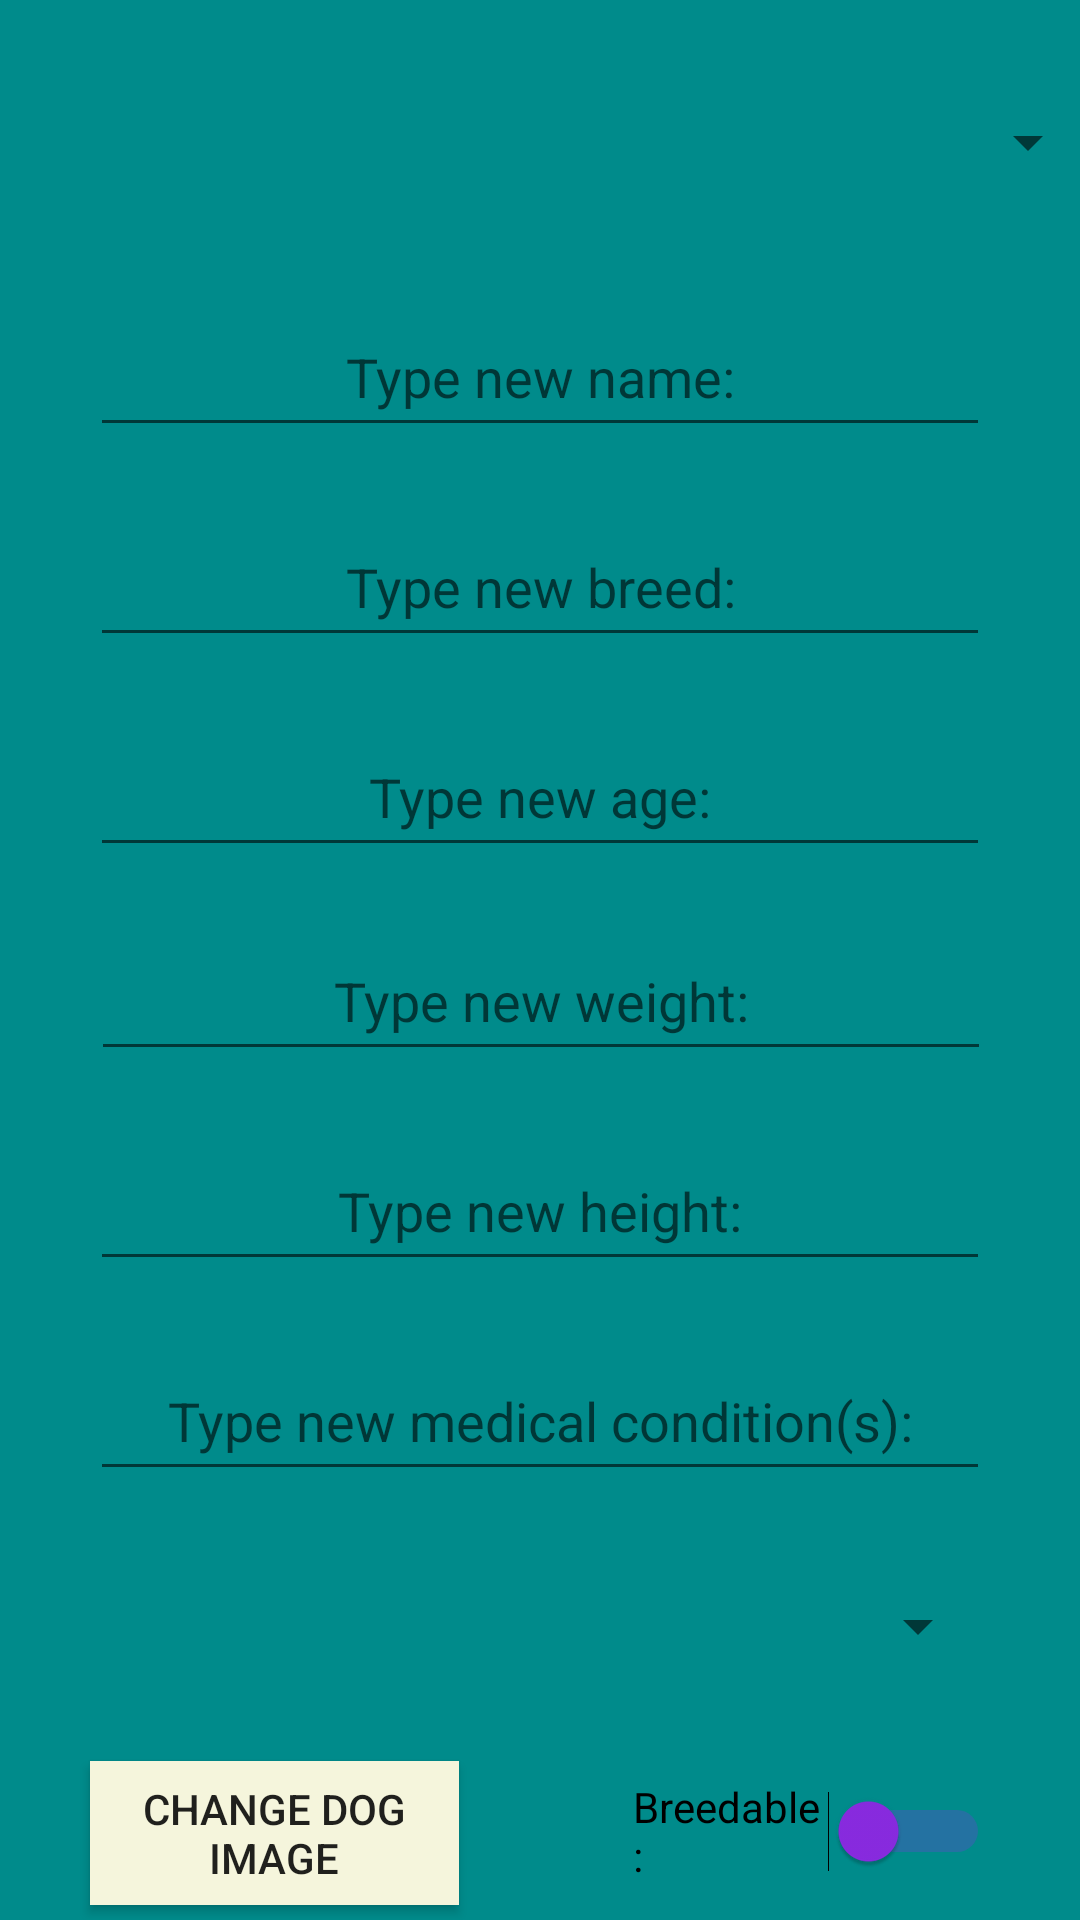

Layout XML and referenced resources for this Android screen:
<!-- AndroidManifest.xml: application theme Theme.DogApp -->
<!-- res/layout/activity_change_dog_info.xml -->
<?xml version="1.0" encoding="utf-8"?>
<androidx.constraintlayout.widget.ConstraintLayout xmlns:android="http://schemas.android.com/apk/res/android"
    xmlns:app="http://schemas.android.com/apk/res-auto"
    xmlns:tools="http://schemas.android.com/tools"
    android:id="@+id/main"
    android:layout_width="match_parent"
    android:layout_height="match_parent"
    android:background="@color/dark_cyan"
    tools:context=".ChangeDogInfoActivity">

    <Spinner
        android:id="@+id/spMyDogsChange"
        android:layout_width="372dp"
        android:layout_height="63dp"
        android:layout_marginTop="16dp"
        android:textAlignment="center"
        app:layout_constraintEnd_toEndOf="parent"
        app:layout_constraintHorizontal_bias="0.487"
        app:layout_constraintStart_toStartOf="parent"
        app:layout_constraintTop_toTopOf="parent" />

    <EditText
        android:id="@+id/txtChangeName"
        android:layout_width="300dp"
        android:layout_height="50dp"
        android:layout_marginTop="20dp"
        android:ems="10"
        android:hint="@string/typeName"
        android:inputType="text"
        android:textAlignment="center"
        app:layout_constraintEnd_toEndOf="parent"
        app:layout_constraintStart_toStartOf="parent"
        app:layout_constraintTop_toBottomOf="@+id/spMyDogsChange" />

    <EditText
        android:id="@+id/txtChangeHeight"
        android:layout_width="300dp"
        android:layout_height="50dp"
        android:layout_marginTop="20dp"
        android:ems="10"
        android:hint="@string/typeHeight"
        android:inputType="number"
        android:textAlignment="center"
        app:layout_constraintEnd_toEndOf="parent"
        app:layout_constraintStart_toStartOf="parent"
        app:layout_constraintTop_toBottomOf="@+id/txtChangeWeight" />

    <EditText
        android:id="@+id/txtChangeWeight"
        android:layout_width="300dp"
        android:layout_height="50dp"
        android:layout_marginTop="88dp"
        android:ems="10"
        android:hint="@string/typeWeight"
        android:inputType="number"
        android:textAlignment="center"
        app:layout_constraintEnd_toEndOf="parent"
        app:layout_constraintHorizontal_bias="0.504"
        app:layout_constraintStart_toStartOf="parent"
        app:layout_constraintTop_toBottomOf="@+id/txtChangeBreed" />

    <EditText
        android:id="@+id/txtChangeMedCond"
        android:layout_width="300dp"
        android:layout_height="50dp"
        android:layout_marginTop="20dp"
        android:ems="10"
        android:hint="@string/typeMedicalCondition"
        android:inputType="text"
        android:textAlignment="center"
        app:layout_constraintEnd_toEndOf="parent"
        app:layout_constraintStart_toStartOf="parent"
        app:layout_constraintTop_toBottomOf="@+id/txtChangeHeight" />

    <EditText
        android:id="@+id/txtChangeBreed"
        android:layout_width="300dp"
        android:layout_height="50dp"
        android:layout_marginTop="20dp"
        android:ems="10"
        android:hint="@string/typeBreed"
        android:inputType="text"
        android:textAlignment="center"
        app:layout_constraintEnd_toEndOf="parent"
        app:layout_constraintStart_toStartOf="parent"
        app:layout_constraintTop_toBottomOf="@+id/txtChangeName" />

    <EditText
        android:id="@+id/txtChangeAge"
        android:layout_width="300dp"
        android:layout_height="50dp"
        android:layout_marginTop="20dp"
        android:ems="10"
        android:hint="@string/typeAge"
        android:inputType="number"
        android:textAlignment="center"
        app:layout_constraintEnd_toEndOf="parent"
        app:layout_constraintStart_toStartOf="parent"
        app:layout_constraintTop_toBottomOf="@+id/txtChangeBreed" />

    <Button
        android:id="@+id/btnChangeDogImage"
        android:layout_width="123dp"
        android:layout_height="wrap_content"
        android:layout_marginTop="20dp"
        android:background="@color/beige"
        android:text="@string/changeImage"
        app:layout_constraintEnd_toEndOf="@+id/txtChangeMedCond"
        app:layout_constraintHorizontal_bias="0.0"
        app:layout_constraintStart_toStartOf="@+id/txtChangeMedCond"
        app:layout_constraintTop_toBottomOf="@+id/spSex" />

    <Button
        android:id="@+id/btnSubmitChangeDog"
        android:layout_width="wrap_content"
        android:layout_height="wrap_content"
        android:layout_marginTop="28dp"
        android:background="@color/_light_green"
        android:text="@string/submit"
        app:layout_constraintEnd_toEndOf="parent"
        app:layout_constraintStart_toStartOf="parent"
        app:layout_constraintTop_toBottomOf="@+id/btnChangeDogImage" />

    <Switch
        android:id="@+id/schBreedableChange"
        android:layout_width="119dp"
        android:layout_height="53dp"
        android:text="@string/breedable"
        app:layout_constraintBottom_toBottomOf="@+id/btnChangeDogImage"
        app:layout_constraintEnd_toEndOf="@+id/txtChangeMedCond"
        app:layout_constraintHorizontal_bias="1.0"
        android:thumbTint="@color/blue_violet"
        android:trackTint="@color/blue_violet"
        app:layout_constraintStart_toStartOf="@+id/txtChangeMedCond"
        app:layout_constraintTop_toTopOf="@+id/btnChangeDogImage"
        app:layout_constraintVertical_bias="0.666"
        tools:ignore="UseSwitchCompatOrMaterialXml" />

    <Button
        android:id="@+id/btnBackChangeDog"
        android:layout_width="95dp"
        android:layout_height="wrap_content"
        android:text="@string/back"
        app:layout_constraintBottom_toBottomOf="@+id/btnSubmitChangeDog"
        app:layout_constraintEnd_toEndOf="parent"
        app:layout_constraintHorizontal_bias="0.25"
        app:layout_constraintStart_toEndOf="@+id/btnSubmitChangeDog"
        app:layout_constraintTop_toTopOf="@+id/btnSubmitChangeDog" />

    <Button
        android:id="@+id/btnRemoveDog"
        android:layout_width="95dp"
        android:layout_height="wrap_content"
        android:background="#DA9E9E"
        android:text="@string/removeDog"
        app:layout_constraintBottom_toBottomOf="@+id/btnSubmitChangeDog"
        app:layout_constraintEnd_toStartOf="@+id/btnSubmitChangeDog"
        app:layout_constraintHorizontal_bias="0.75"
        app:layout_constraintStart_toStartOf="parent"
        app:layout_constraintTop_toTopOf="@+id/btnSubmitChangeDog"
        app:layout_constraintVertical_bias="0.0" />

    <Spinner
        android:id="@+id/spSex"
        android:layout_width="300dp"
        android:layout_height="50dp"
        android:layout_marginTop="20dp"
        android:textAlignment="center"
        app:layout_constraintEnd_toEndOf="parent"
        app:layout_constraintStart_toStartOf="parent"
        app:layout_constraintTop_toBottomOf="@+id/txtChangeMedCond" />



</androidx.constraintlayout.widget.ConstraintLayout>
<!-- resources referenced by this layout -->
<resources>
  <color name="_light_green">#90EE90</color>
  <color name="beige">#F5F5DC</color>
  <color name="blue_violet">#8A2BE2</color>
  <color name="dark_cyan">#008B8B</color>
  <string name="back">Back</string>
  <string name="breedable">Breedable: </string>
  <string name="changeImage">Change Dog Image</string>
  <string name="removeDog">Remove Dog</string>
  <string name="submit">Submit</string>
  <string name="typeAge">Type new age:</string>
  <string name="typeBreed">Type new breed:</string>
  <string name="typeHeight">Type new height:</string>
  <string name="typeMedicalCondition">Type new medical condition(s):</string>
  <string name="typeName">Type new name:</string>
  <string name="typeWeight">Type new weight:</string>
  <style name="Theme.DogApp" parent="Base.Theme.DogApp" />
  <style name="Base.Theme.DogApp" parent="Theme.AppCompat.Light.NoActionBar">
          
          
      </style>
</resources>
